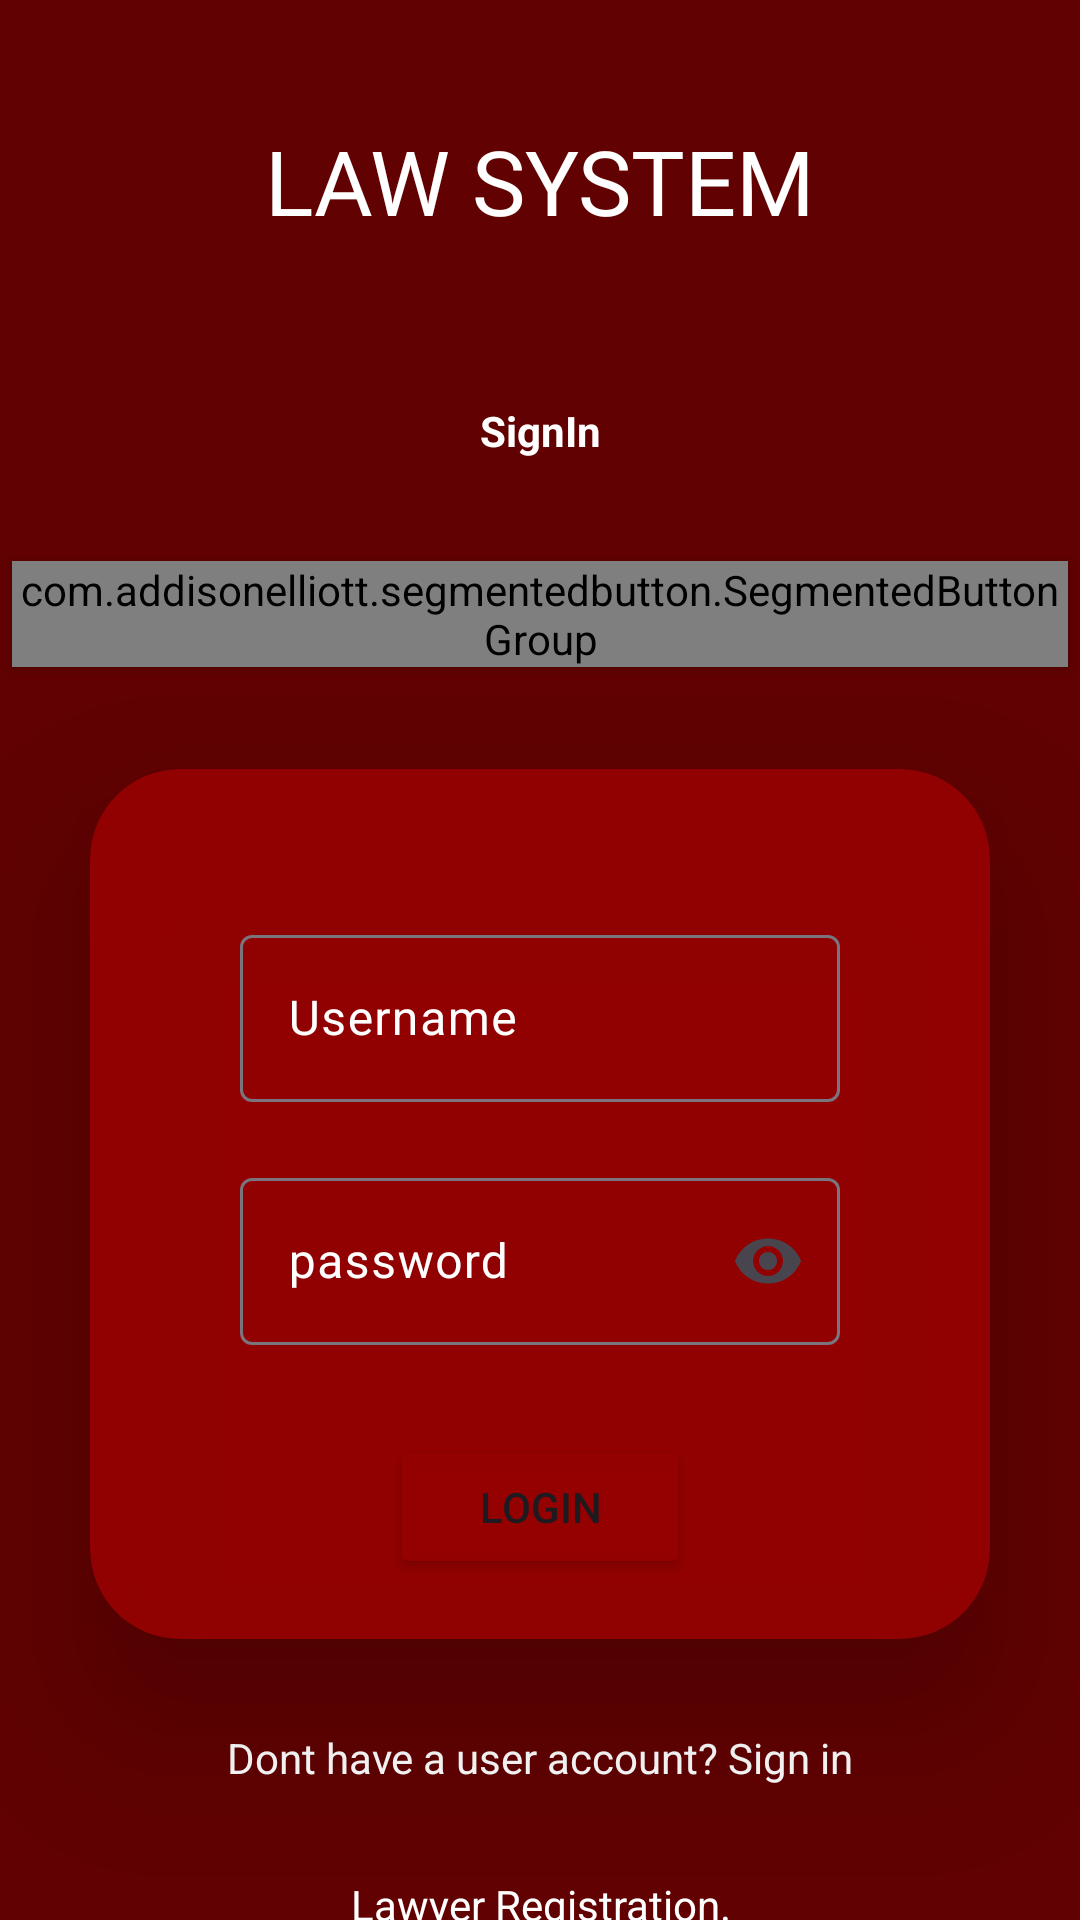

Reconstruct the res/layout file that produces this screen, plus the resources it refers to.
<!-- AndroidManifest.xml: application theme Theme.LawSystem -->
<!-- res/layout/activity_main.xml -->
<?xml version="1.0" encoding="utf-8"?>
<LinearLayout
    xmlns:android="http://schemas.android.com/apk/res/android"
    xmlns:app="http://schemas.android.com/apk/res-auto"
    android:layout_width="match_parent"
    android:layout_height="match_parent"
    android:background="#610101"
    android:orientation="vertical">

    <LinearLayout
        android:layout_width="match_parent"
        android:layout_height="84dp">

        <TextView
            android:id="@+id/header"
            android:layout_width="match_parent"
            android:layout_height="wrap_content"
            android:layout_marginTop="40dp"
            android:gravity="center"
            android:text="LAW SYSTEM"
            android:textColor="@color/white"
            android:textSize="30dp"
            app:layout_constraintBottom_toBottomOf="parent"
            app:layout_constraintEnd_toEndOf="parent"
            app:layout_constraintStart_toStartOf="parent"
            app:layout_constraintTop_toTopOf="parent" />
    </LinearLayout>

    <TextView
        android:layout_width="match_parent"
        android:layout_height="wrap_content"
        android:text="SignIn"
        android:gravity="center"
        android:textColor="@color/white"
        android:textStyle="bold"
        android:layout_marginTop="50dp"
        android:layout_marginBottom="30dp"/>




    <com.addisonelliott.segmentedbutton.SegmentedButtonGroup
        android:id="@+id/segmentedbutton"
        android:layout_width="match_parent"
        android:layout_height="wrap_content"
        android:layout_gravity="center_horizontal"
        android:layout_margin="4dp"
        android:layout_marginTop="30dp"
        android:elevation="2dp"
        android:background="@color/white"
        app:borderColor="#545548"
        app:borderWidth="1dp"
        app:dividerPadding="10dp"
        app:dividerWidth="1dp"
        app:position="0"
        app:radius="30dp"
        app:ripple="true"
        app:rippleColor="#FAFAFA"
        app:selectedBackground="#EE950202">

        <com.addisonelliott.segmentedbutton.SegmentedButton

            android:layout_width="0dp"
            android:layout_height="match_parent"
            android:layout_weight="1"
            android:padding="10dp"
            app:drawableGravity="top"
            app:selectedTextColor="@color/black"
            app:text="User"
            app:textColor="@color/black" />

        <com.addisonelliott.segmentedbutton.SegmentedButton
            android:layout_width="5dp"
            android:layout_height="match_parent"
            android:layout_weight="1"
            android:padding="10dp"
            app:drawableGravity="top"
            app:selectedTextColor="@color/black"
            app:text="Lawyer"
            app:textColor="@color/black" />


    </com.addisonelliott.segmentedbutton.SegmentedButtonGroup>


    <androidx.cardview.widget.CardView
        android:layout_width="match_parent"
        android:layout_height="wrap_content"
        android:layout_margin="30dp"
        app:cardCornerRadius="30dp"
        app:cardElevation="30dp"
        android:backgroundTint="#EE950202">

        <LinearLayout
            android:layout_width="match_parent"
            android:layout_height="wrap_content"
            android:orientation="vertical">
    <com.google.android.material.textfield.TextInputLayout
        android:layout_marginTop="40dp"
        android:layout_width="match_parent"
        android:layout_height="wrap_content"
        android:hint="Username"
        android:layout_marginLeft="40dp"
        android:layout_marginRight="40dp"
        android:padding="10dp"
        android:textColorHint="@color/white"
        app:hintTextColor="@color/white">
        <com.google.android.material.textfield.TextInputEditText
            android:layout_width="match_parent"
            android:layout_height="wrap_content"
            android:id="@+id/username"
            android:textColor="@color/white"/>
    </com.google.android.material.textfield.TextInputLayout>

    <com.google.android.material.textfield.TextInputLayout
        android:layout_width="match_parent"
        android:layout_height="wrap_content"
        android:hint="password"
        app:endIconMode="password_toggle"
        android:padding="10dp"
        android:layout_marginLeft="40dp"
        android:layout_marginRight="40dp"
        android:textColorHint="@color/white"
        app:hintTextColor="@color/white">
        <com.google.android.material.textfield.TextInputEditText
            android:layout_width="match_parent"
            android:layout_height="wrap_content"
            android:id="@+id/password"
            android:inputType="textPassword"
            android:textColor="@color/white"/>
    </com.google.android.material.textfield.TextInputLayout>

    <Button
        android:layout_width="100dp"
        android:layout_height="wrap_content"
        android:id="@+id/button"
        android:layout_gravity="center"
        android:layout_marginStart="10dp"
        android:layout_marginTop="20dp"
        android:layout_marginEnd="10dp"
        android:text="Login"
        android:layout_marginBottom="20dp"
        android:backgroundTint="#EE950202"

        />
        </LinearLayout>


    </androidx.cardview.widget.CardView>

    <TextView
        android:layout_width="match_parent"
        android:layout_height="wrap_content"
        android:gravity="center"
        android:text="Dont have a user account? Sign in"
        android:textColor="@color/white"
        android:id="@+id/signin"/>


    <TextView
        android:layout_width="match_parent"
        android:layout_height="wrap_content"
        android:gravity="center"
        android:text="Lawyer Registration."
        android:textColor="@color/white"
        android:id="@+id/govtreg"
        android:layout_marginTop="30dp"/>


</LinearLayout>
<!-- resources referenced by this layout -->
<resources>
  <style name="Theme.LawSystem" parent="Base.Theme.LawSystem" />
  <style name="Base.Theme.LawSystem" parent="Theme.Material3.DayNight.NoActionBar">
          
          
      </style>
  <!-- not gathered from this repository: default colours our renderer supplied (Android Studio template values) -->
  <color name="black">#FF000000</color>
  <color name="white">#FFFFFFFF</color>
</resources>
